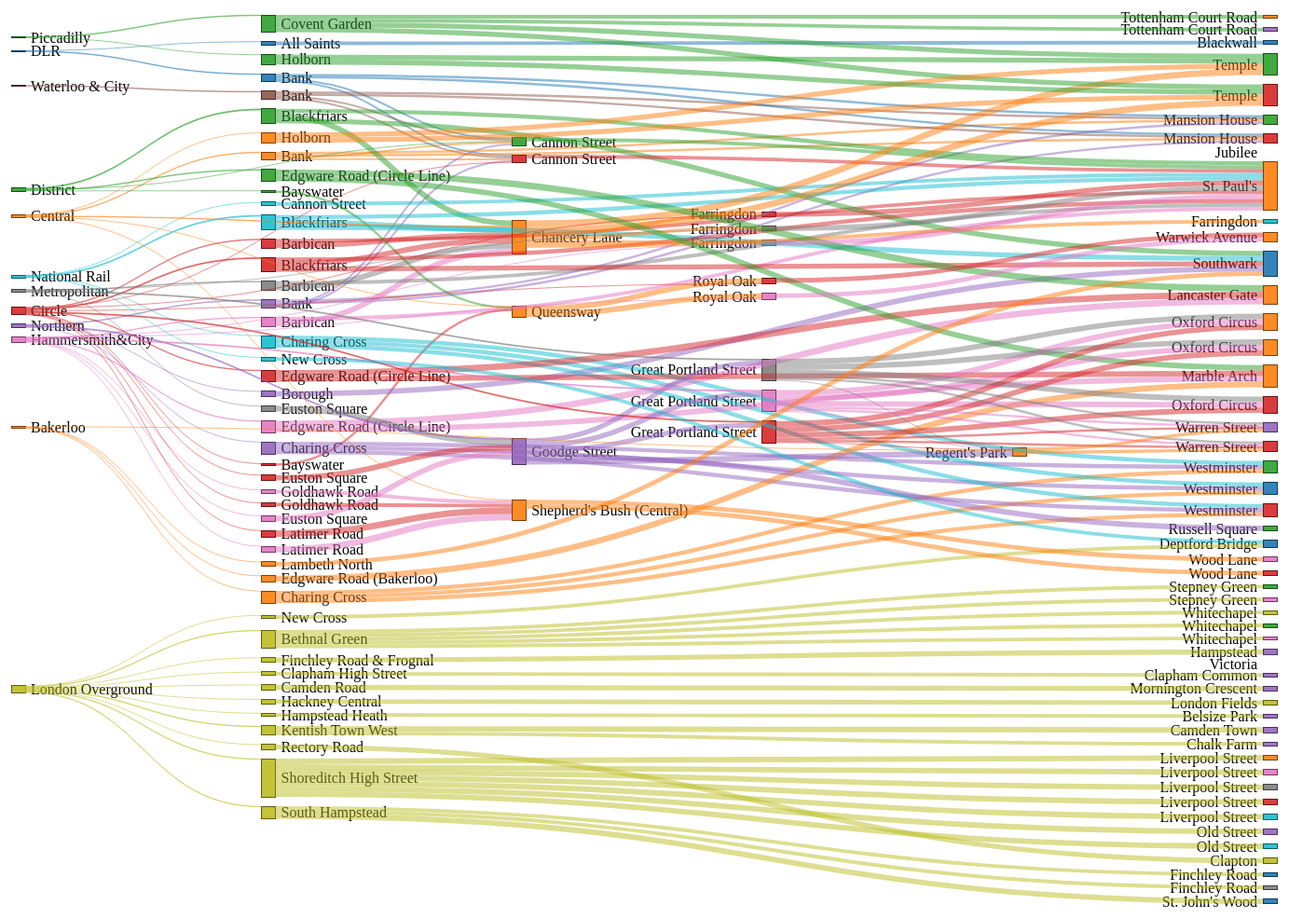
D3 v7 page, settled after 480 driven frames (8 s of simulated time); the page loaded 1 data file(s).


// ── script.js
// Set the dimensions and margins of the diagram
var margin = {top: 20, right: 20, bottom: 20, left: 20},
    width = 1400 - margin.left - margin.right,
    height = 1000 - margin.top - margin.bottom;

// Append the svg object to the body of the page
var svg = d3.select("#chart").append("svg")
    .attr("width", width + margin.left + margin.right)
    .attr("height", height + margin.top + margin.bottom)
  .append("g")
    .attr("transform", "translate(" + margin.left + "," + margin.top + ")");

// Define color scale
var color = d3.scaleOrdinal(d3.schemeCategory10);

// Load the data
d3.csv("data.csv").then(function(data) {
    console.log("Data Loaded:", data);

    var graph = {"nodes": [], "links": []};
    var nodeMap = {};
    var lineMap = {};

    function addLine(line) {
        if (!lineMap[line]) {
            lineMap[line] = { "name": line, "category": "line", "stations": [] };
            graph.nodes.push(lineMap[line]);
        }
        return lineMap[line];
    }

    function addStation(name, line) {
        var key = name + "-" + line;
        if (!nodeMap[key]) {
            nodeMap[key] = { "name": name, "line": line, "category": "station" };
            graph.nodes.push(nodeMap[key]);
            if (!lineMap[line]) {
                addLine(line);
            }
            lineMap[line].stations.push(nodeMap[key]);
        }
        return nodeMap[key];
    }

    data.forEach(function(d) {
        if (!d.Lines || !d['Lines.1']) {
            console.error('Line data missing for:', d);
            return;
        }

        var fromLines = d.Lines.split(', ').map(line => line.trim());
        var toLines = d['Lines.1'].split(', ').map(line => line.trim());
        var walkingTime = parseFloat(d["Walking time"]);

        if (isNaN(walkingTime)) {
            console.error('Invalid walking time value for:', d);
            return;
        }

        fromLines.forEach(function(fromLine) {
            var fromStation = addStation(d.From, fromLine);
            var fromLineNode = addLine(fromLine);

            graph.links.push({
                "source": fromLineNode,
                "target": fromStation,
                "value": 1
            });

            toLines.forEach(function(toLine) {
                var toStation = addStation(d.To, toLine);
                var toLineNode = addLine(toLine);

                graph.links.push({
                    "source": fromStation,
                    "target": toStation,
                    "value": walkingTime
                });
            });
        });
    });

    console.log("Graph Nodes:", graph.nodes);
    console.log("Graph Links:", graph.links);

    // Ensure nodes and links are correctly generated
    renderGraph(graph);
}).catch(error => {
    console.error('Error loading or processing data:', error);
});

function renderGraph(graph) {
    var sankey = d3.sankey()
        .nodeWidth(15)
        .nodePadding(10)
        .extent([[1, 1], [width - 1, height - 5]]);

    sankey(graph);

    // Add in the nodes
    var node = svg.append("g").selectAll(".node")
        .data(graph.nodes)
      .enter().append("g")
        .attr("class", "node")
        .attr("transform", d => "translate(" + d.x0 + "," + d.y0 + ")");

    node.append("rect")
        .attr("height", d => d.y1 - d.y0)
        .attr("width", sankey.nodeWidth())
        .style("fill", d => color(d.category === "line" ? d.name : d.line))
        .style("stroke", d => d3.rgb(color(d.category === "line" ? d.name : d.line)).darker(2))
      .append("title")
        .text(d => `${d.name}\n${d.value}`);

    node.append("text")
        .attr("x", -6)
        .attr("y", d => (d.y1 - d.y0) / 2)
        .attr("dy", ".35em")
        .attr("text-anchor", "end")
        .attr("transform", null)
        .text(d => d.name)
        .filter(d => d.x0 < width / 2)
        .attr("x", 6 + sankey.nodeWidth())
        .attr("text-anchor", "start");

    // Add in the links
    var link = svg.append("g").selectAll(".link")
        .data(graph.links)
      .enter().append("path")
        .attr("class", "link")
        .attr("d", d3.sankeyLinkHorizontal())
        .attr("stroke-width", d => Math.max(1, d.width))
        .style("stroke", d => color(d.source.category === "line" ? d.source.name : d.source.line))
        .style("fill", "none")
        .style("stroke-opacity", 0.5)
      .append("title")
        .text(d => `${d.source.name} → ${d.target.name}\n${d.value} minutes`);
}



### data: data.csv
From, To, Lines, Lines.1, Walking time
All Saints, Blackwall, DLR, DLR, 8.0
Bank, Cannon Street, Central, Northern, Waterloo & City, DLR, District, Circle, 4.0
Bank, Mansion House, Central, Northern, Waterloo & City, DLR, District, Circle, 5.0
Barbican, Chancery Lane, Hammersmith&City, Metropolitan, Circle, Central, 12.0
Barbican, St. Paul's, Hammersmith&City, Metropolitan, Circle, Central, 8.0
Bayswater, Queensway, District, Circle, Central, 5.0
Bethnal Green, Stepney Green, London Overground, District, Hammersmith&City, 8.0
Bethnal Green, Whitechapel, London Overground, London Overground, District, Hammersmith…, 8.0
Blackfriars, Chancery Lane, District, Circle, National Rail, Central, 12.0
Blackfriars, Southwark, District, Circle, National Rail, Jubilee, 11.0
Blackfriars, St. Paul's, District, Circle, National Rail, Central, 9.0
Borough, Southwark, Northern, Jubilee, 12.0
Camden Road, Mornington Crescent, London Overground, Northern, 11.0
Cannon Street, St. Paul's, District, Circle, National Rail, Central, 8.0
Chancery Lane, Farringdon, Central, Hammersmith&City, Metropolitan, Circle, …, 8.0
Chancery Lane, Temple, Central, District, Circle, 14.0
Charing Cross, Westminster, Bakerloo, Northern, National Rail, District, Jubilee, Circle, 9.0
Clapham High Street, Clapham Common, London Overground, Northern, 8.0
Covent Garden, Temple, Piccadilly, District, Circle, 11.0
Covent Garden, Tottenham Court Road, Piccadilly, Central, Northern, 8.0
Edgware Road (Bakerloo), Marble Arch, Bakerloo, Central, 13.0
Edgware Road (Circle Line), Lancaster Gate, District, Hammersmith&City, Circle, Central, 14.0
Edgware Road (Circle Line), Marble Arch, District, Hammersmith&City, Circle, Central, 12.0
Euston Square, Goodge Street, Hammersmith&City, Metropolitan, Circle, Northern, 12.0
Farringdon, St. Paul's, Hammersmith&City, Metropolitan, Circle, Central, 11.0
Finchley Road & Frognal, Hampstead, London Overground, Northern, 11.0
Goldhawk Road, Shepherd's Bush (Central), Hammersmith&City, Circle, Central, 8.0
Goodge Street, Great Portland Street, Northern, Hammersmith&City, Metropolitan, Circle, 11.0
Goodge Street, Regent's Park, Northern, Bakerloo, 13.0
Goodge Street, Russell Square, Northern, Piccadilly, 12.0
Great Portland Street, Oxford Circus, Hammersmith&City, Metropolitan, Circle, Bakerloo, Central, Victoria, 12.0
Great Portland Street, Regent's Park, Hammersmith&City, Metropolitan, Circle, Bakerloo, 2.0
Great Portland Street, Warren Street, Hammersmith&City, Metropolitan, Circle, Northern, Victoria, 5.0
Hackney Central, London Fields, London Overground, London Overground, 10.0
Hampstead Heath, Belsize Park, London Overground, Northern, 8.0
Holborn, Temple, Central, Piccadilly, District, Circle, 11.0
Kentish Town West, Camden Town, London Overground, Northern, 12.0
Kentish Town West, Chalk Farm, London Overground, Northern, 8.0
Lambeth North, Southwark, Bakerloo, Jubilee, 10.0
Latimer Road, Shepherd's Bush (Central), Hammersmith&City, Circle, Central, 14.0
New Cross, Deptford Bridge, London Overground, National Rail, DLR, 8.0
Queensway, Royal Oak, Central, Hammersmith&City, Circle, 12.0
Rectory Road, Clapton, London Overground, London Overground, 11.0
Regent's Park, Warren Street, Bakerloo, Northern, Victoria, 7.0
Royal Oak, Warwick Avenue, Hammersmith&City, Circle, Bakerloo, 10.0
Shepherd's Bush (Central), Wood Lane, Central, Hammersmith&City, Circle, 10.0
Shoreditch High Street, Liverpool Street, London Overground, Central, Hammersmith&City, Metropolitan,…, 12.0
Shoreditch High Street, Old Street, London Overground, Northern, National Rail, 12.0
South Hampstead, Finchley Road, London Overground, Jubilee, Metropolitan, 8.0
South Hampstead, St. John's Wood, London Overground, Jubilee, 12.0